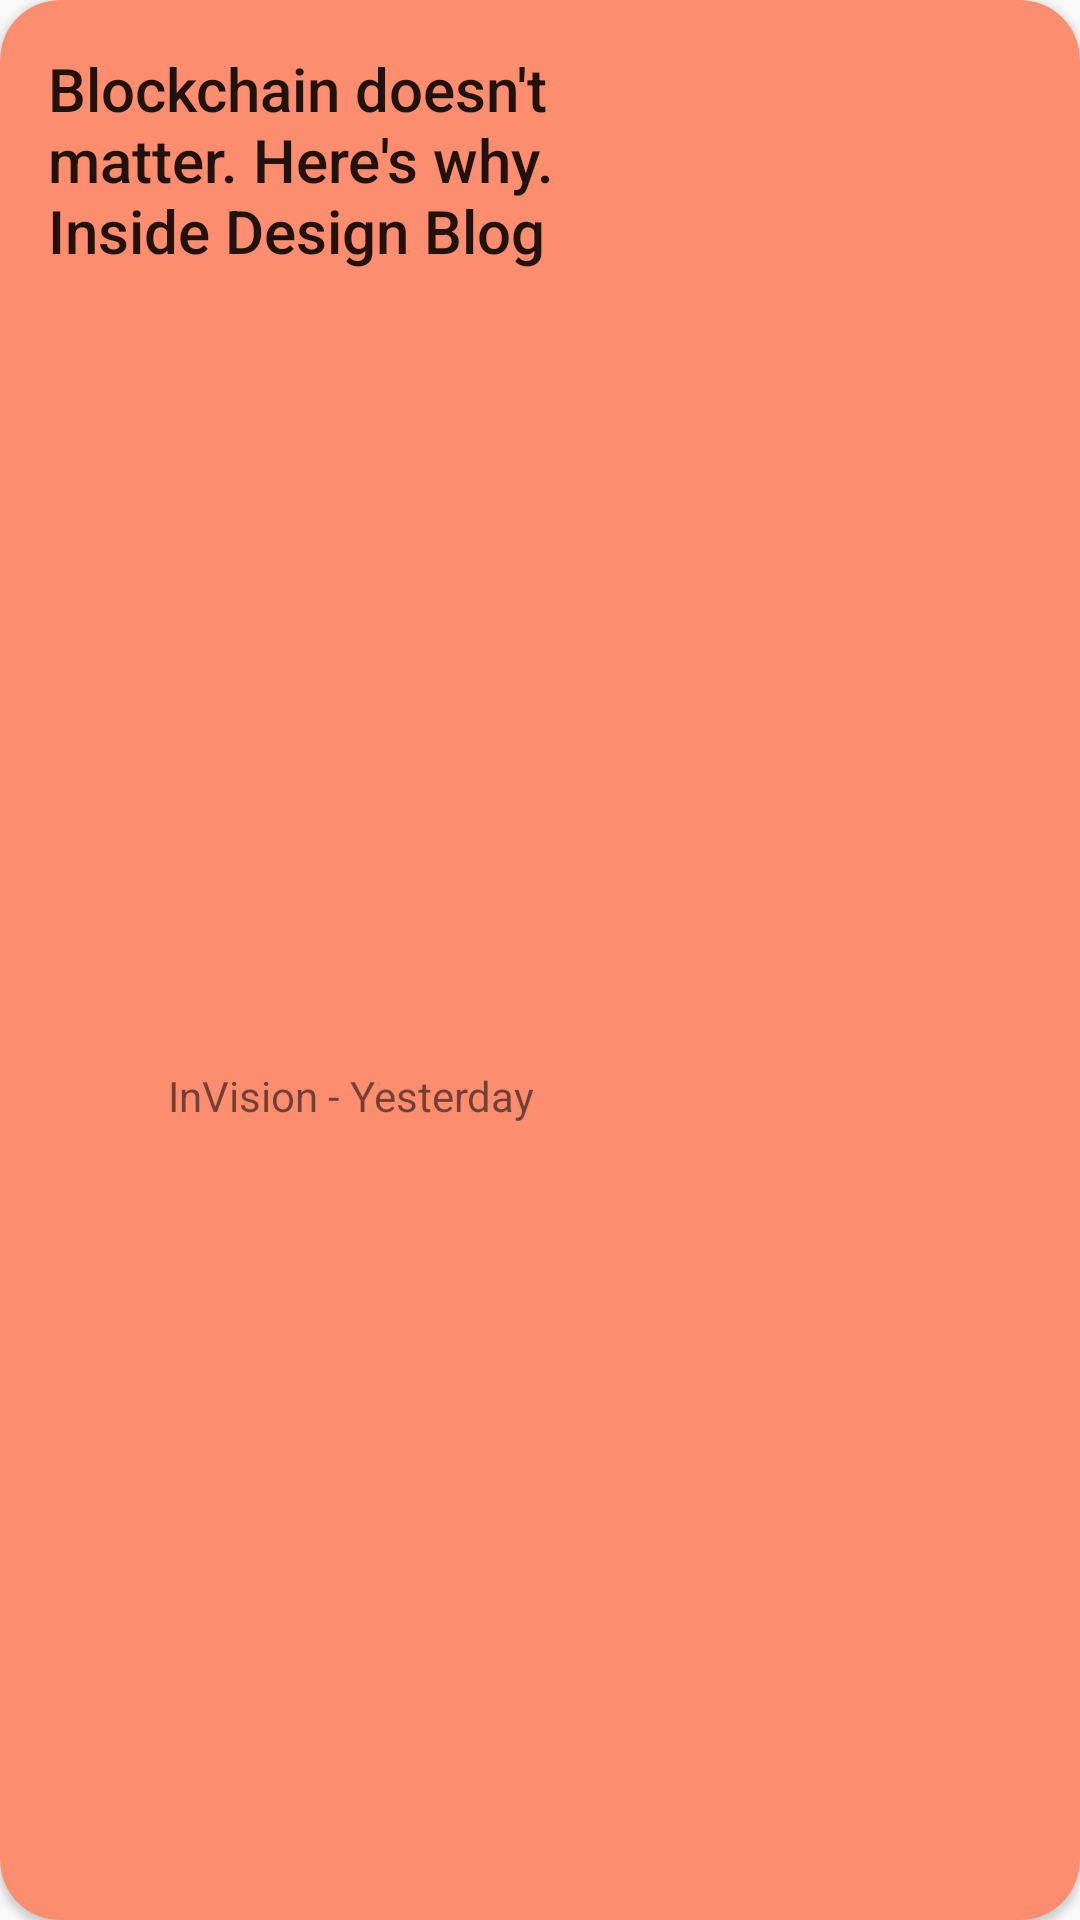

Produce the Android XML layout that renders to this screen, including the resource entries it uses.
<!-- AndroidManifest.xml: application theme AppTheme -->
<!-- res/layout/card_view_example.xml -->
<?xml version="1.0" encoding="utf-8"?>
<android.support.v7.widget.CardView xmlns:android="http://schemas.android.com/apk/res/android"
    xmlns:app="http://schemas.android.com/apk/res-auto"
    android:layout_width="match_parent"
    android:layout_height="@dimen/space_148"
    android:layout_marginTop="@dimen/space_16"
    android:background="@color/orange"
    android:elevation="20dp"
    app:cardBackgroundColor="@color/orange"
    android:foreground="?android:selectableItemBackground"
    app:cardCornerRadius="@dimen/mid_size">

    <android.support.constraint.ConstraintLayout
        android:layout_width="match_parent"
        android:layout_height="match_parent">

        <TextView
            android:id="@+id/textView"
            android:layout_width="0dp"
            android:layout_height="wrap_content"
            android:layout_marginStart="16dp"
            android:layout_marginTop="16dp"
            android:text="Blockchain doesn't matter. Here's why. Inside Design Blog"
            android:textAppearance="@style/TextAppearance.AppCompat.Title"
            app:layout_constraintEnd_toStartOf="@+id/imageView"
            app:layout_constraintStart_toStartOf="parent"
            app:layout_constraintTop_toTopOf="parent" />

        <ImageView
            android:id="@+id/imageView"
            android:layout_width="@dimen/space_128"
            android:layout_height="match_parent"
            android:layout_gravity="right"
            android:background="@drawable/ic_launcher_background"
            android:scaleType="center"
            app:layout_constraintEnd_toEndOf="parent"
            app:layout_constraintStart_toEndOf="@+id/textView"
            app:layout_constraintTop_toTopOf="parent" />

        <ImageView
            android:id="@+id/imageView2"
            android:layout_width="@dimen/space_32"
            android:layout_height="@dimen/space_32"
            android:layout_marginStart="16dp"
            android:layout_marginTop="16dp"
            android:layout_marginBottom="16dp"
            android:src="@drawable/ic_menu_manage"
            app:layout_constraintBottom_toBottomOf="parent"
            app:layout_constraintEnd_toStartOf="@+id/textView2"
            app:layout_constraintHorizontal_bias="0.5"
            app:layout_constraintStart_toStartOf="parent"
            app:layout_constraintTop_toBottomOf="@+id/textView" />

        <TextView
            android:id="@+id/textView2"
            android:layout_width="0dp"
            android:layout_height="wrap_content"
            android:layout_marginLeft="8dp"
            android:elevation="@dimen/space_8"
            android:text="InVision - Yesterday"
            app:layout_constraintBottom_toBottomOf="@+id/imageView2"
            app:layout_constraintEnd_toStartOf="@+id/imageView"
            app:layout_constraintHorizontal_bias="0.5"
            app:layout_constraintStart_toEndOf="@+id/imageView2"
            app:layout_constraintTop_toTopOf="@+id/imageView2" />

    </android.support.constraint.ConstraintLayout>
</android.support.v7.widget.CardView>
<!-- resources referenced by this layout -->
<resources>
  <color name="orange">#FD8D6F</color>
  <dimen name="mid_size">20sp</dimen>
  <dimen name="space_128">128dp</dimen>
  <dimen name="space_148">148dp</dimen>
  <dimen name="space_16">16dp</dimen>
  <dimen name="space_32">32dp</dimen>
  <dimen name="space_8">8dp</dimen>
  <style name="AppTheme" parent="Theme.AppCompat.Light.DarkActionBar">
          
          <item name="colorPrimary">@color/colorPrimary</item>
          <item name="colorPrimaryDark">@color/colorPrimaryDark</item>
          <item name="colorAccent">@color/colorAccent</item>
      </style>
  <color name="colorPrimary">#008577</color>
  <color name="colorPrimaryDark">#00574B</color>
  <color name="colorAccent">#D81B60</color>
</resources>
